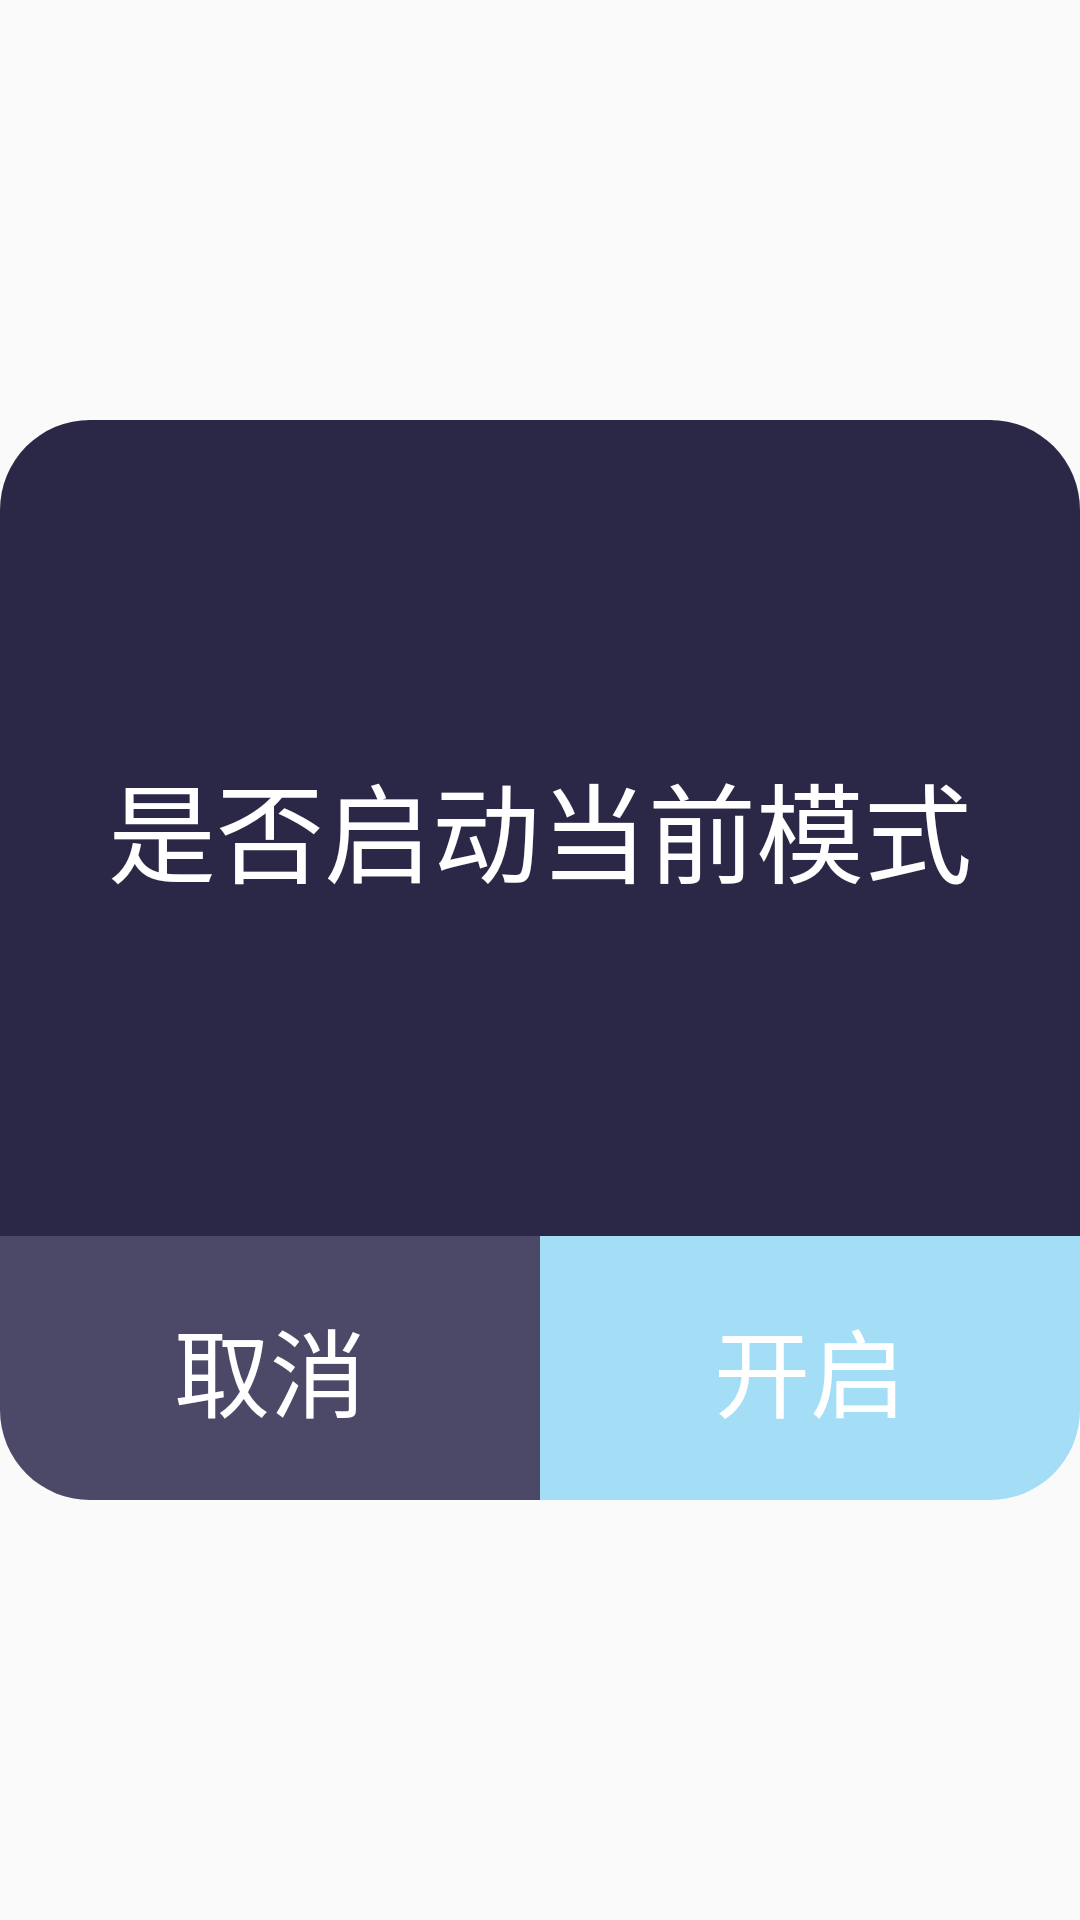

Produce the Android XML layout that renders to this screen, including the resource entries it uses.
<!-- AndroidManifest.xml: application theme Theme.AppCompat.Light.NoActionBar -->
<!-- res/layout/dialog_style.xml -->
<?xml version="1.0" encoding="utf-8"?>
<RelativeLayout xmlns:android="http://schemas.android.com/apk/res/android"
    xmlns:app="http://schemas.android.com/apk/res-auto"
    android:layout_width="1920dp"
    android:layout_height="720dp"
    >

    <RelativeLayout
        android:layout_width="680dp"
        android:layout_height="360dp"
        android:layout_centerInParent="true"
       >

        <RelativeLayout
            android:background="@drawable/shape_dialog_circle_30"
            android:id="@+id/dialog_rl"
            android:layout_width="match_parent"
            android:layout_height="272dp">

            <TextView
                android:id="@+id/dialog_title"
                android:layout_width="match_parent"
                android:layout_height="272dp"
                android:layout_centerHorizontal="true"
                android:layout_gravity="center"
                android:gravity="center"
                android:text="@string/start_model"
                android:textColor="#fff"
                android:textSize="36sp" />
        </RelativeLayout>

        <LinearLayout
            android:layout_width="match_parent"
            android:layout_height="88dp"
            android:layout_below="@id/dialog_rl"
            android:orientation="horizontal">

            <TextView
                android:id="@+id/dialog_cancle"
                android:layout_width="0dp"
                android:layout_height="match_parent"
                android:layout_weight="1"
                android:background="@drawable/shape_dialog_circle_left_30"
                android:gravity="center"
                android:text="@string/dialog_cancle"
                android:textColor="@color/white"
                android:textSize="32sp" />

            <TextView
                android:id="@+id/dialog_start"
                android:layout_width="0dp"
                android:layout_height="match_parent"
                android:layout_weight="1"
                android:background="@drawable/shape_dialog_circle_right_30"
                android:gravity="center"
                android:text="@string/dialg_start"
                android:textColor="@color/white"
                android:textSize="32sp" />
        </LinearLayout>
    </RelativeLayout>
</RelativeLayout>
<!-- resources referenced by this layout -->
<resources>
  <color name="white">#FFFFFF</color>
  <!-- drawable shape_dialog_circle_30 (drawable-v24) -->
  <?xml version="1.0" encoding="utf-8"?>
  <shape xmlns:android="http://schemas.android.com/apk/res/android">
  <solid android:color="@color/dialog_bg"/>
      <corners android:topLeftRadius="30dp"
          android:topRightRadius="30dp"
          />
  </shape>
  <!-- drawable shape_dialog_circle_left_30 (drawable-v24) -->
  <?xml version="1.0" encoding="utf-8"?>
  <shape xmlns:android="http://schemas.android.com/apk/res/android">
      <solid android:color="@color/dialog_cancle_bg"/>
      <corners
          android:topLeftRadius="0dp"
          android:topRightRadius="0dp"
          android:bottomLeftRadius="30dp"
          android:bottomRightRadius="0dp"
          />
  </shape>
  <!-- drawable shape_dialog_circle_right_30 (drawable-v24) -->
  <?xml version="1.0" encoding="utf-8"?>
  <shape xmlns:android="http://schemas.android.com/apk/res/android">
  <solid android:color="@color/dialog_start_bg"/>
      <corners
          android:topLeftRadius="0dp"
          android:topRightRadius="0dp"
          android:bottomLeftRadius="0dp"
          android:bottomRightRadius="30dp"
          />
  </shape>
  <string name="dialg_start">开启</string>
  <string name="dialog_cancle">取消</string>
  <string name="start_model">是否启动当前模式</string>
  <color name="dialog_bg">#2A2846</color>
  <color name="dialog_cancle_bg">#4B4868</color>
  <color name="dialog_start_bg">#CC8FD8F6</color>
</resources>
